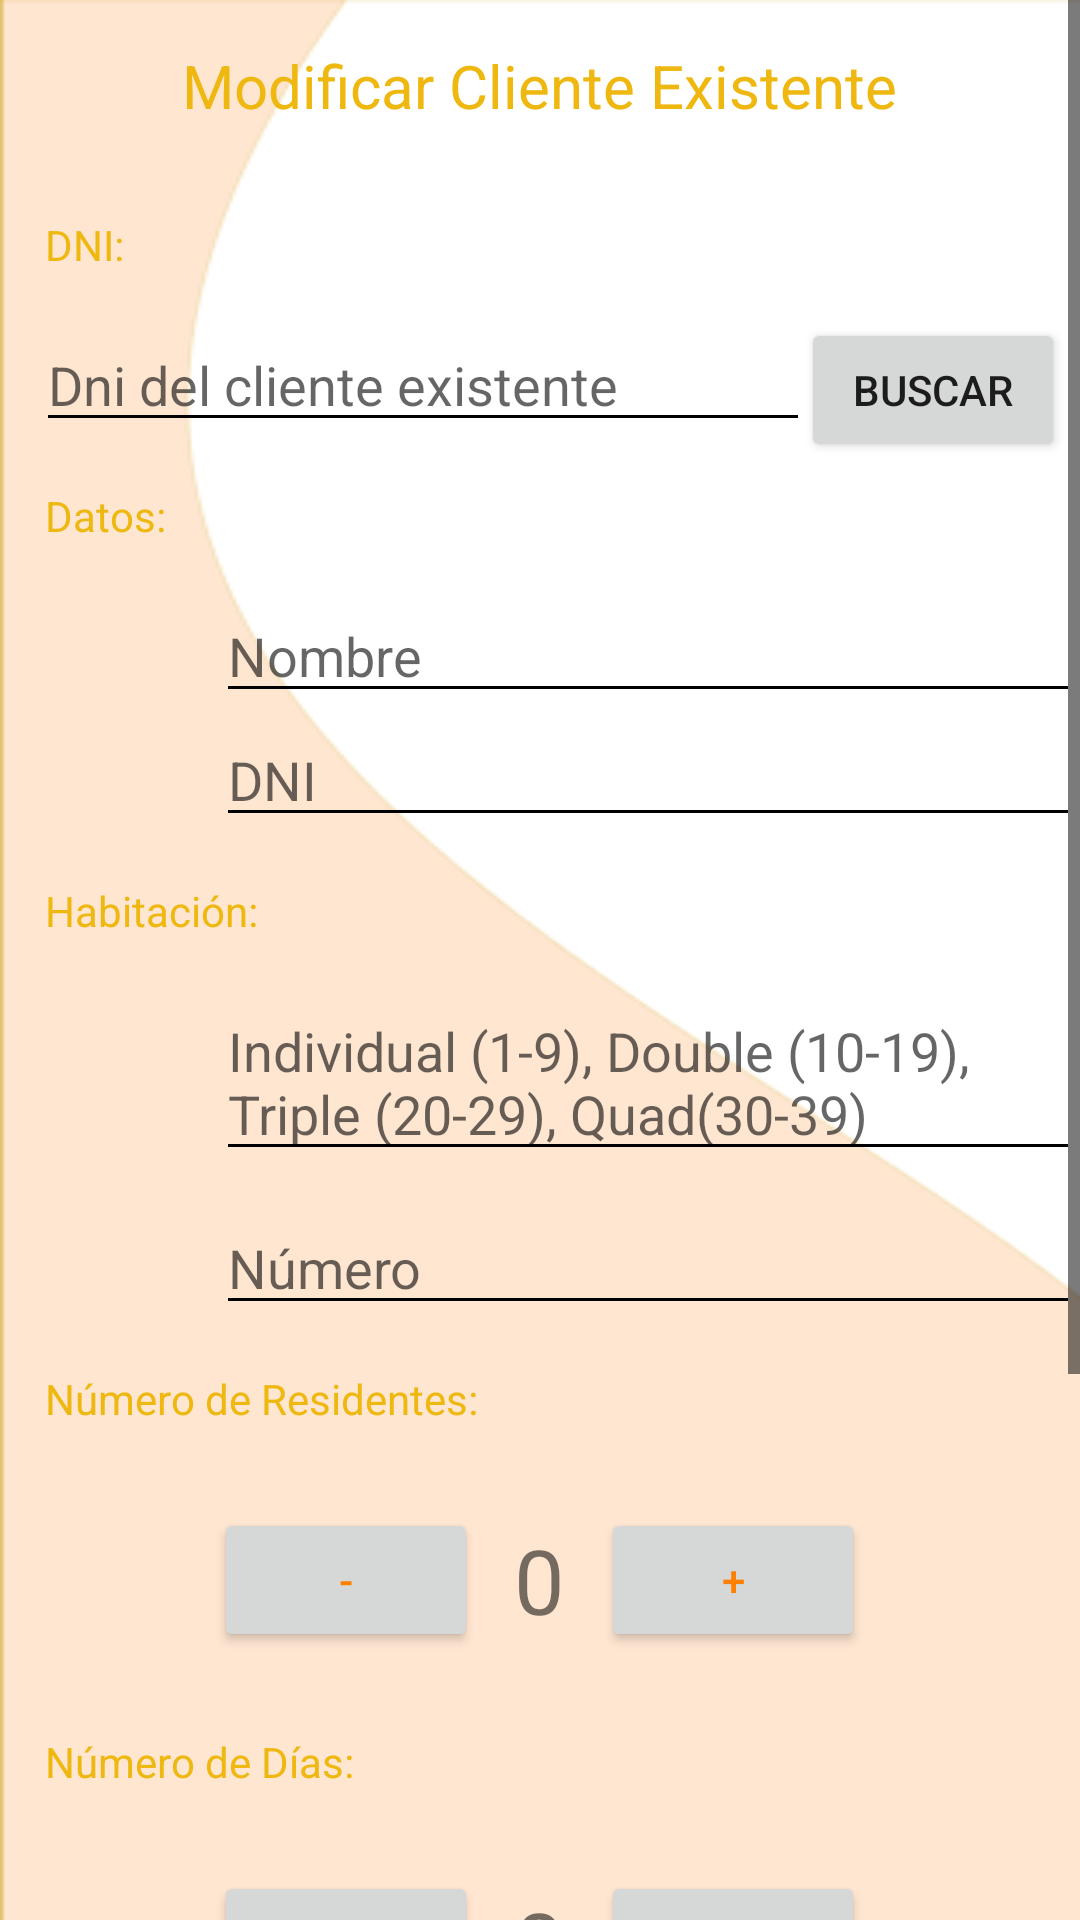

Here is an Android app screen rendered from its layout file. Give the layout XML and the strings, colors and styles it references.
<!-- AndroidManifest.xml: application theme AppTheme -->
<!-- res/layout/fragment_modify_client.xml -->
<ScrollView xmlns:android="http://schemas.android.com/apk/res/android"
    xmlns:tools="http://schemas.android.com/tools"
    android:layout_width="match_parent"
    android:layout_height="match_parent"
    android:background="@drawable/fondo_splash"
    tools:context=".Fragments.ModifyClient">

    

    <RelativeLayout
        android:layout_width="match_parent"
        android:layout_height="wrap_content">
        <TextView
            android:id="@+id/textoPrincipalModify"
            android:layout_width="wrap_content"
            android:layout_height="wrap_content"
            android:text="Modificar Cliente Existente"
            android:textColor="#efb810"
            android:textSize="60px"
            android:layout_margin="15dp"
            android:layout_centerHorizontal="true"/>
        <TextView
            android:id="@+id/textoDni"
            android:layout_width="wrap_content"
            android:layout_height="wrap_content"
            android:text="DNI:"
            android:textColor="#efb810"
            android:layout_margin="15dp"
            android:layout_alignParentLeft="true"
            android:layout_below="@id/textoPrincipalModify"/>
        <EditText
            android:id="@+id/editDnis"
            android:layout_width="match_parent"
            android:layout_height="wrap_content"
            android:ems="10"
            android:inputType="textPersonName"
            android:layout_below="@id/textoDni"
            android:layout_marginLeft="12dp"
            android:layout_marginRight="90dp"
            android:layout_alignParentLeft="true"
            android:maxLength="9"
            android:digits="abcdefghijklmnopqrstuvwxyzABCDEFGHIJKLMNOPQRSTUVWXYZ0123456789 "
            android:hint="Dni del cliente existente" />

        <Button
            android:id="@+id/botonBuscar"
            android:layout_width="wrap_content"
            android:layout_height="wrap_content"
            android:layout_alignParentRight="true"
            android:layout_marginRight="5dp"
            android:layout_below="@id/textoDni"
            android:text="BUSCAR" />
        <TextView
            android:id="@+id/textoDatosModify"
            android:layout_width="wrap_content"
            android:layout_height="wrap_content"
            android:text="Datos:"
            android:textColor="#efb810"
            android:layout_margin="15dp"
            android:layout_alignParentLeft="true"
            android:layout_below="@id/editDnis"/>

        <EditText
            android:id="@+id/editNombreModify"
            android:layout_width="match_parent"
            android:layout_height="wrap_content"
            android:ems="5"
            android:inputType="textPersonName"
            android:layout_alignParentRight="true"
            android:layout_marginLeft="72dp"
            android:layout_below="@id/textoDatosModify"
            android:maxLength="15"
            android:digits="abcdefghijklmnopqrstuvwxyzABCDEFGHIJKLMNOPQRSTUVWXYZ "
            android:hint="Nombre" />

        <EditText
            android:id="@+id/editDniModify"
            android:layout_width="match_parent"
            android:layout_height="wrap_content"
            android:ems="10"
            android:inputType="textPersonName"
            android:layout_below="@id/editNombreModify"
            android:layout_marginLeft="72dp"
            android:maxLength="9"
            android:digits="abcdefghijklmnopqrstuvwxyzABCDEFGHIJKLMNOPQRSTUVWXYZ0123456789 "
            android:hint="DNI" />
        <TextView
            android:id="@+id/textoHabitaciónModify"
            android:layout_width="wrap_content"
            android:layout_height="wrap_content"
            android:text="Habitación:"
            android:textColor="#efb810"
            android:layout_margin="15dp"
            android:layout_alignParentLeft="true"
            android:layout_below="@id/editDniModify"/>
        <EditText
            android:id="@+id/nomHabitacionModify"
            android:layout_width="match_parent"
            android:layout_height="wrap_content"
            android:ems="5"
            android:inputType="textPersonName"
            android:layout_alignParentRight="true"
            android:layout_marginLeft="72dp"
            android:layout_below="@id/textoHabitaciónModify"
            android:maxLength="25"
            android:digits="abcdefghijklmnopqrstuvwxyzABCDEFGHIJKLMNOPQRSTUVWXYZ0123456789() -"
            android:hint="Individual (1-9), Double (10-19), Triple (20-29), Quad(30-39)" />
        <EditText
            android:id="@+id/numHabitacionModify"
            android:layout_width="match_parent"
            android:layout_height="wrap_content"
            android:ems="10"
            android:inputType="number"
            android:layout_below="@id/nomHabitacionModify"
            android:layout_marginLeft="72dp"
            android:layout_marginTop="10dp"
            android:maxLength="3"
            android:digits="0123456789"
            android:hint="Número" />
        <TextView
            android:id="@+id/textoResidentesModify"
            android:layout_width="wrap_content"
            android:layout_height="wrap_content"
            android:text="Número de Residentes:"
            android:layout_margin="15dp"
            android:textColor="#efb810"
            android:layout_alignParentLeft="true"
            android:layout_below="@id/numHabitacionModify"/>
        <RelativeLayout
            android:id="@+id/contNumResidentesModify"
            android:layout_width="match_parent"
            android:layout_height="wrap_content"
            android:layout_below="@id/textoResidentesModify">

            <Button
                android:id="@+id/botonResidentesMasModify"
                android:layout_width="wrap_content"
                android:layout_height="wrap_content"
                android:layout_margin="12dp"
                android:layout_toRightOf="@+id/cantidadResidentesModify"
                android:textColor="#FF8000"
                android:layout_centerVertical="true"
                android:layout_centerHorizontal="true"
                android:text="+" />

            <TextView
                android:id="@+id/cantidadResidentesModify"
                android:layout_width="wrap_content"
                android:layout_height="wrap_content"
                android:layout_centerVertical="true"
                android:layout_centerHorizontal="true"
                android:text="0"
                android:textSize="30dp" />

            <Button
                android:id="@+id/botonResidentesMenosModify"
                android:layout_width="wrap_content"
                android:layout_height="wrap_content"
                android:layout_margin="12dp"
                android:layout_toLeftOf="@+id/cantidadResidentesModify"
                android:layout_centerVertical="true"
                android:layout_centerHorizontal="true"
                android:textColor="#FF8000"
                android:text="-" />

        </RelativeLayout>
        <TextView
            android:id="@+id/textoDiasModify"
            android:layout_width="wrap_content"
            android:layout_height="wrap_content"
            android:text="Número de Días:"
            android:layout_margin="15dp"
            android:textColor="#efb810"
            android:layout_alignParentLeft="true"
            android:layout_below="@id/contNumResidentesModify"/>
        <RelativeLayout
            android:id="@+id/contNumDiasModify"
            android:layout_width="match_parent"
            android:layout_height="wrap_content"
            android:layout_below="@id/textoDiasModify">

            <Button
                android:id="@+id/botonDiasMasModify"
                android:layout_width="wrap_content"
                android:layout_height="wrap_content"
                android:layout_margin="12dp"
                android:layout_toRightOf="@+id/cantidadDiasModify"
                android:textColor="#FF8000"
                android:layout_centerVertical="true"
                android:layout_centerHorizontal="true"
                android:text="+" />

            <TextView
                android:id="@+id/cantidadDiasModify"
                android:layout_width="wrap_content"
                android:layout_height="wrap_content"
                android:layout_centerVertical="true"
                android:layout_centerHorizontal="true"
                android:text="0"
                android:textSize="30dp" />

            <Button
                android:id="@+id/botonDiasMenosModify"
                android:layout_width="wrap_content"
                android:layout_height="wrap_content"
                android:layout_margin="12dp"
                android:layout_toLeftOf="@+id/cantidadDiasModify"
                android:layout_centerVertical="true"
                android:layout_centerHorizontal="true"
                android:textColor="#FF8000"
                android:text="-" />

        </RelativeLayout>
        <TextView
            android:id="@+id/textoTotalModify"
            android:layout_width="wrap_content"
            android:layout_height="wrap_content"
            android:text="Total:"
            android:layout_marginTop="10dp"
            android:layout_marginLeft="15dp"
            android:textColor="#efb810"
            android:layout_alignParentLeft="true"
            android:layout_below="@id/contNumDiasModify"/>

        <TextView
            android:id="@+id/textoPrecioModify"
            android:layout_width="wrap_content"
            android:layout_height="wrap_content"
            android:text="0"
            android:layout_marginLeft="15dp"
            android:textSize="40dp"
            android:layout_below="@id/textoTotalModify"
            android:layout_centerHorizontal="true"/>
        <TextView
            android:id="@+id/textoEuroModify"
            android:layout_width="wrap_content"
            android:layout_height="wrap_content"
            android:text="€"
            android:textSize="40dp"
            android:layout_below="@id/textoTotalModify"
            android:layout_toRightOf="@id/textoPrecioModify"
            android:layout_centerHorizontal="true"/>
        <Button
            android:id="@+id/botonModify"
            android:layout_width="wrap_content"
            android:layout_height="wrap_content"
            android:layout_gravity="center"
            android:background="@drawable/esquinas_redondeadas2"
            android:text="MODIFICAR"
            android:layout_marginTop="40dp"
            android:layout_marginBottom="40dp"
            android:textColor="#FFFFFF"
            android:layout_below="@id/textoPrecioModify"
            android:layout_centerHorizontal="true"/>

    </RelativeLayout>


</ScrollView>
<!-- resources referenced by this layout -->
<resources>
  <!-- drawable esquinas_redondeadas2 (drawable) -->
  <?xml version="1.0" encoding="utf-8"?>
  <shape xmlns:android="http://schemas.android.com/apk/res/android">
      <solid android:color="#FA9C46" />
      <corners android:radius="30dp" />
  </shape>
  <!-- drawable fondo_splash: png bitmap (drawable, 6419 bytes) -->
  <style name="AppTheme" parent="Theme.AppCompat.Light.DarkActionBar">
          
          <item name="colorPrimary">#ffbf00</item>
          <item name="colorPrimaryDark">#FFD700</item>
          <item name="colorAccent">@color/colorAccent</item>
          <item name="colorControlNormal">#000</item>
          <item name="colorControlActivated">#efb810</item>
          <item name="android:textColorSecondary">@color/colorAccent</item>
      </style>
  <color name="colorAccent">#FFD700</color>
</resources>
